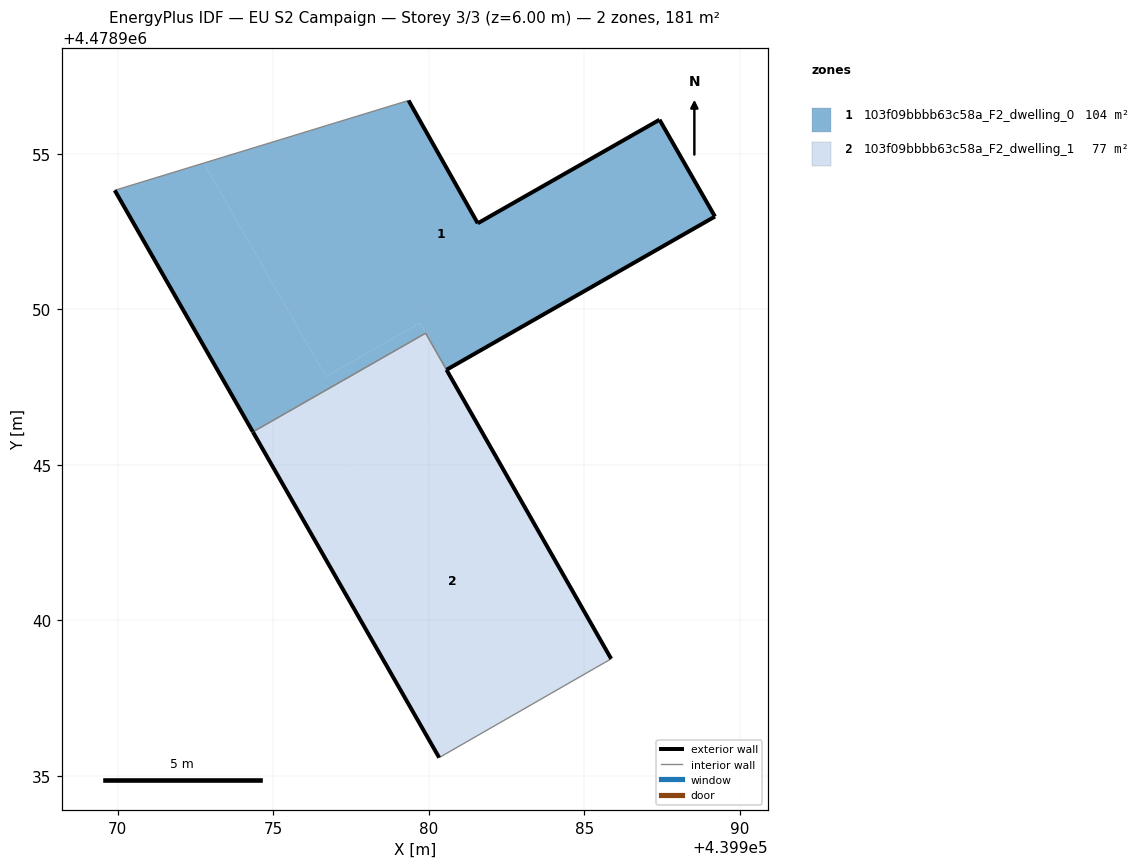
=== STOREY PLAN SPEC (per zone: floor XY polygon, exterior-wall plan segments, windows/doors) ===
zone 1: 103f09bbbb63c58a_F2_dwelling_0  (104.0 m²)
  floor: (439989.20, 4478952.98) (439987.41, 4478956.09) (439981.57, 4478952.76) (439979.35, 4478956.71) (439972.77, 4478954.70) (439976.69, 4478947.83) (439979.71, 4478949.56) (439980.57, 4478948.05)
  floor: (439979.90, 4478949.23) (439979.71, 4478949.56) (439976.69, 4478947.83) (439972.77, 4478954.70) (439969.91, 4478953.82) (439974.35, 4478946.06)
  exterior wall: (439974.34, 4478946.06) – (439969.91, 4478953.82)  [8.9 m]
  exterior wall: (439979.35, 4478956.71) – (439981.57, 4478952.76)  [4.5 m]
  exterior wall: (439981.57, 4478952.76) – (439987.41, 4478956.09)  [6.7 m]
  exterior wall: (439987.41, 4478956.09) – (439989.20, 4478952.98)  [3.6 m]
  exterior wall: (439989.20, 4478952.98) – (439980.57, 4478948.05)  [9.9 m]
  interior walls: 3
zone 2: 103f09bbbb63c58a_F2_dwelling_1  (77.0 m²)
  floor: (439985.86, 4478938.76) (439981.18, 4478946.97) (439975.64, 4478943.80) (439980.33, 4478935.59)
  floor: (439981.18, 4478946.97) (439979.90, 4478949.23) (439974.35, 4478946.05) (439975.64, 4478943.80)
  exterior wall: (439980.33, 4478935.59) – (439974.35, 4478946.05)  [12.1 m]
  exterior wall: (439980.57, 4478948.05) – (439985.86, 4478938.76)  [10.7 m]
  interior walls: 3

=== DERIVED (storey summary) ===
Building: EU S2 Campaign
Storey: 3 of 3  (floor level z = 6.00 m)
Storey gross floor area: 181.0 m²
Zones on this storey: 2
  - 103f09bbbb63c58a_F2_dwelling_0: floor 104.0 m²; exterior wall 33.7 m (101.2 m²); WWR 0.0%
  - 103f09bbbb63c58a_F2_dwelling_1: floor 77.0 m²; exterior wall 22.7 m (68.2 m²); WWR 0.0%
Zone adjacency (shared interzone walls):
  - 103f09bbbb63c58a_F2_dwelling_0 ↔ 103f09bbbb63c58a_F2_dwelling_1